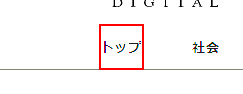
Task: Robotic Enterprise Framework
Workflow: 02)_데이터수집-Top

Step 1: click on the link 'トップ' in window '朝日新聞デジタル：朝日新聞社のニュースサイト - Chrome' (chrome.exe)

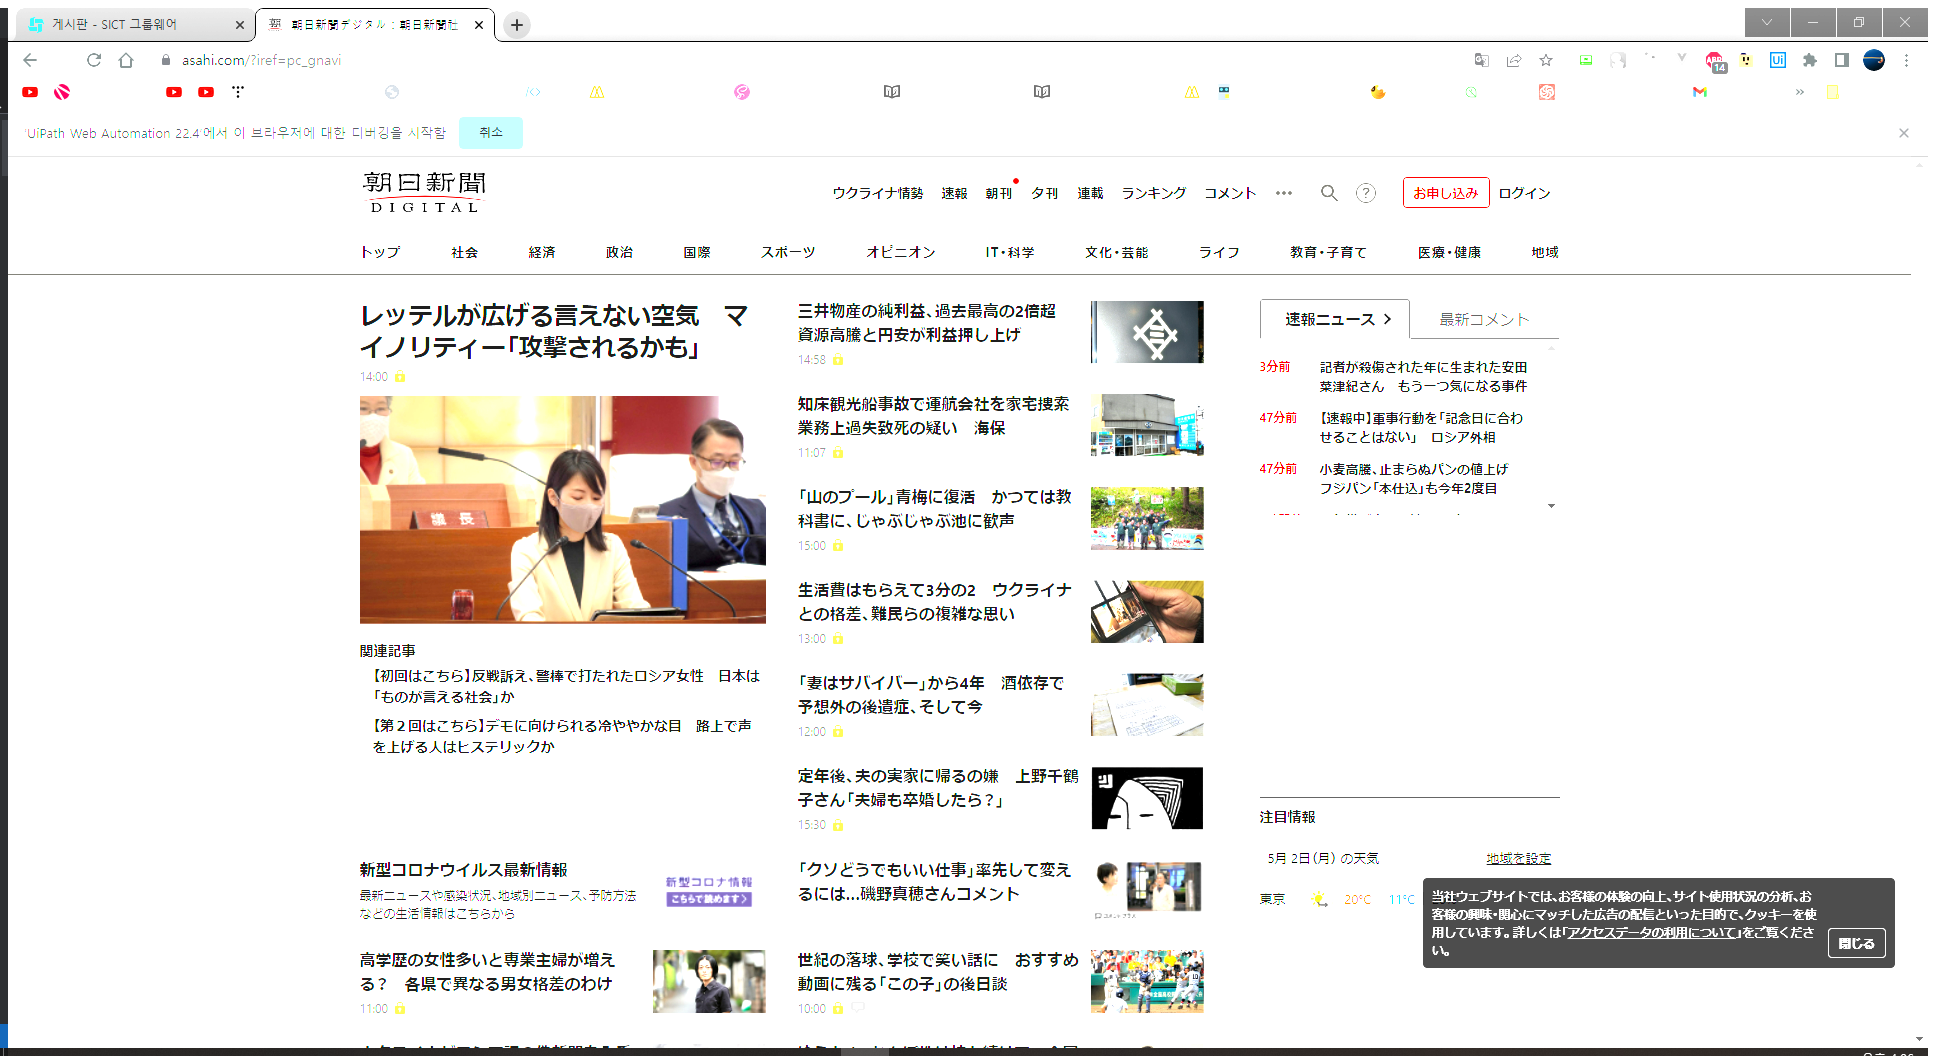
Step 2: Attach Browser '          Page' in window '朝日新聞デジタル：朝日新聞社のニュースサイト' (chrome.exe)

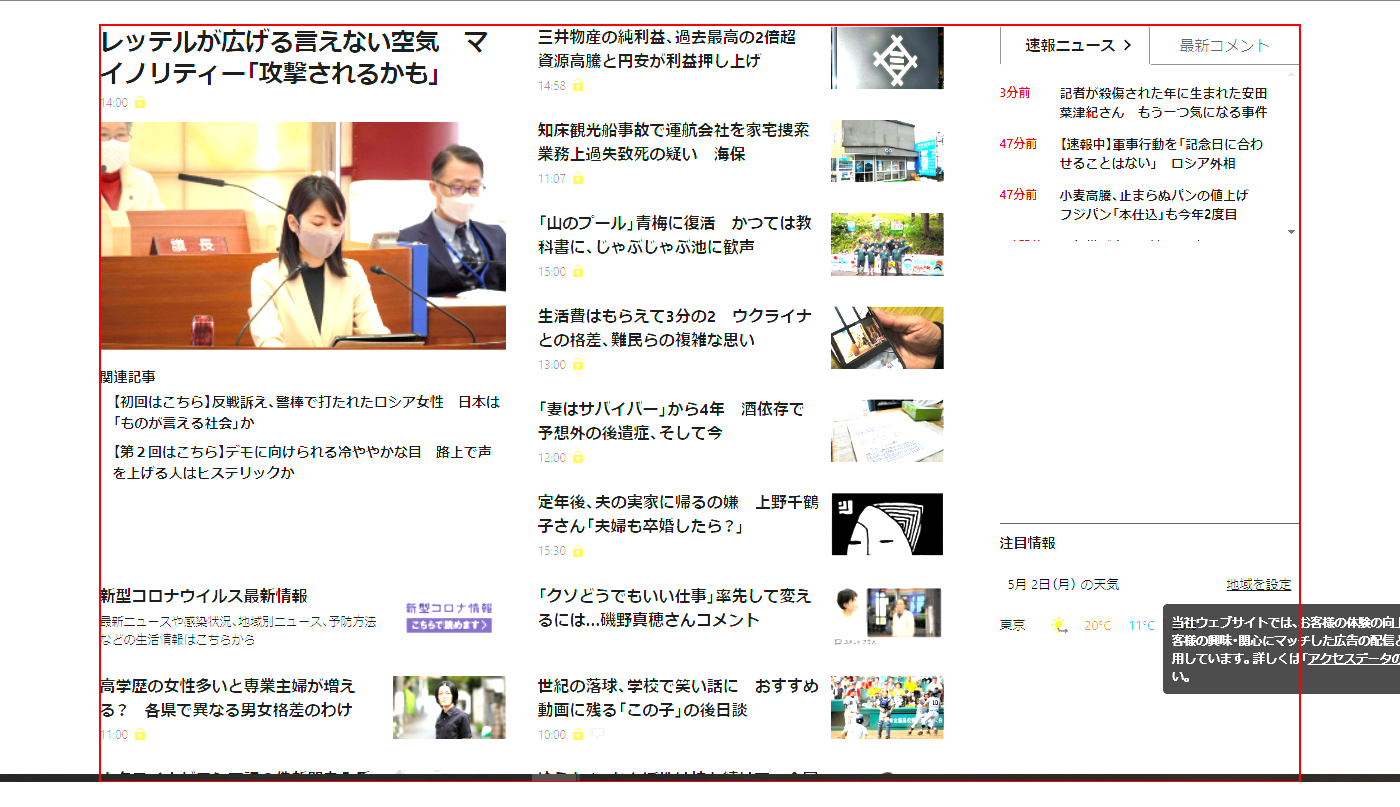
Step 3: get-text from the element